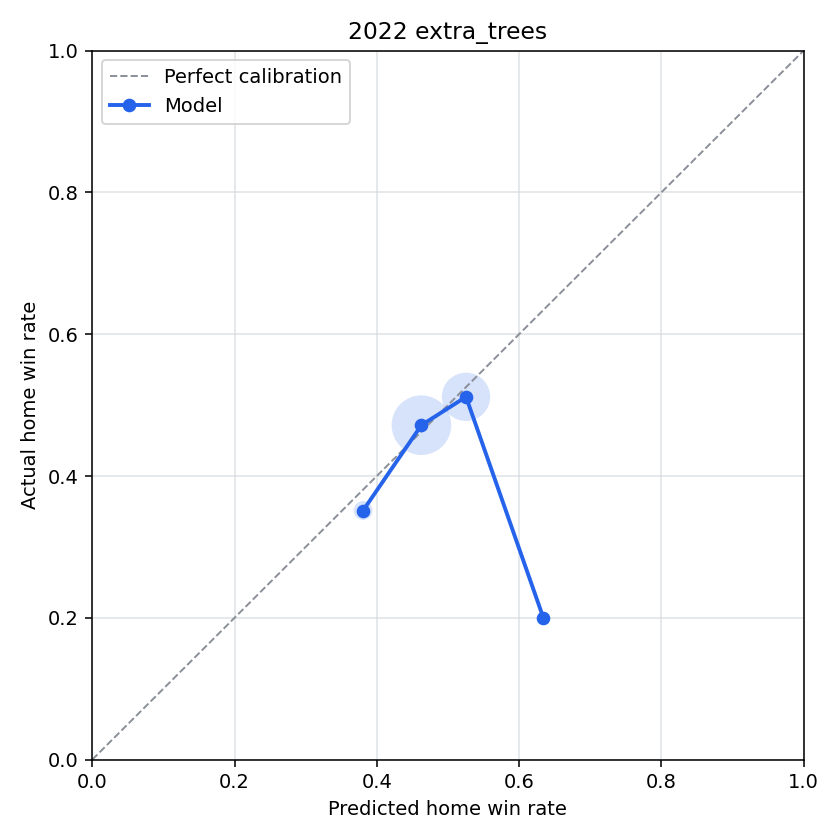

The data file committed next to this chart (first rows):
bin, n_games, predicted_home_win_rate, actual_home_win_rate, calibration_error
(-0.001, 0.1], 0, , , 
(0.1, 0.2], 0, , , 
(0.2, 0.3], 0, , , 
(0.3, 0.4], 37, 0.3807, 0.3514, 0.02938
(0.4, 0.5], 460, 0.4628, 0.4717, -0.008986
(0.5, 0.6], 299, 0.5255, 0.5117, 0.01375
(0.6, 0.7], 5, 0.6342, 0.2, 0.4342
(0.7, 0.8], 0, , , 
(0.8, 0.9], 0, , , 
(0.9, 1.0], 0, , , 
